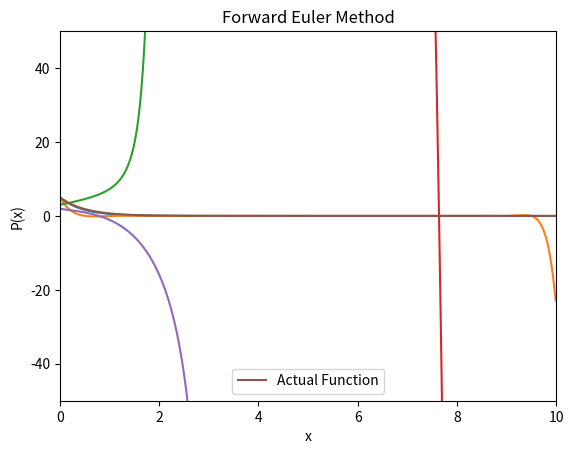

Reproduce this figure in Python.
import copy
import numpy as np
from array import *
import matplotlib.pyplot as plt

class Polynomial:
   
  def __init__(self,l):

    if not isinstance(l,list):
      raise Exception('<class \'Exception\'>\nInput should be a List.')

    for x in l:
      if (not isinstance(x,int)) and (not isinstance(x,float)):
        raise Exception('<class \'Exception\'>\nInput should be a Integer/Float List.')

    self.coeff = l            # Coefficients with coeff[i] being coeffecient of x^i
    self.ord = len(l)         # Order of polynomail

  def __str__(self):

    s = "Coefficients of the polynomial are:\n"
    for x in self.coeff:
      s += str(x)+" "

    return s

  def __add__(self,v):


    if not isinstance(v,Polynomial):
      raise Exception('<class \'Exception\'>\nCan add only Polynomials.')

    lis = []
    l   = min(self.ord,v.ord)
    for x in range(l):
      lis.append(self.coeff[x]+v.coeff[x])

    # Polynomials of different orders can be added
    if v.ord > self.ord:
      for x in range(self.ord,v.ord):
        lis.append((v.coeff[x]))

    if v.ord < self.ord:
      for x in range(v.ord,self.ord):
        lis.append(self.coeff[x])
      
    return Polynomial(lis)

  def __sub__(self,v):

    print(self.ord,v.ord)

    if not isinstance(v,Polynomial):
      raise Exception('<class \'Exception\'>\nCan add only Polynomials.')

    lis = []
    l   = min(self.ord,v.ord)
    for x in range(l):
      lis.append(self.coeff[x]-v.coeff[x])

    if v.ord > self.ord:
      for x in range(self.ord,v.ord):
        lis.append((-1*v.coeff[x]))

    if v.ord < self.ord:
      for x in range(v.ord,self.ord):
        lis.append(self.coeff[x])
      
    return Polynomial(lis)

  def __mul__(self,m):
  
    if isinstance(m,int) or isinstance(m,float):
      for x in range(self.ord):
        self.coeff[x] *= m

      return self

    if isinstance(m,Polynomial):
     
      l   = self.ord+m.ord-1
      lis = [0]*l

      t1  = copy.deepcopy(self.coeff)
      t2  = copy.deepcopy(m.coeff)

      #Powers get added, therefore multiplied elements get new power of x
      for x in range(len(t1)):
        for y in range(len(t2)):
          lis[x+y] += t1[x]*t2[y]
    

      return Polynomial(lis)

  
  def __rmul__(self,m):
  
    if isinstance(m,int) or isinstance(m,float):
      for x in range(self.ord):
        self.coeff[x] *= m

      return self

    if isinstance(m,Polynomial):
     
      l   = self.ord+m.ord-1
      lis = [0]*l

      t1  = copy.deepcopy(self.coeff)
      t2  = copy.deepcopy(m.coeff)

      for x in range(len(t1)):
        for y in range(len(t2)):
          lis[x+y] += t1[x]*t2[y]
    

      return Polynomial(lis)

  def __getitem__(self,i):

    sum  = 0
    prod = 1

    # Returns f(i) where i is given parameter
    for x in range(self.ord):
      sum  += self.coeff[x]*prod
      prod *= i

    return sum

  def show(self,a,b,t=""):

    if a>=b:
      raise Exception('<class \'Exception\'>\nInvalid Range.')

    # Taking x in given range at a spacing of 0.125
    x = np.arange(a,b,0.01)
    y = []
    
    for i in x:
      y.append(round(self[i],4))

    if t=="":
      title =  "Plot of the Polynomial"
      
    else:
      title = t
    
    # Plotting
    plt.plot(np.array(x),np.array(y), label=t)
    

  def fitViaMatrixMethod(self,l):
    ord = len(l)
    xl  = []
    A   = []
    b   = []

    # l is a list of x,y points
    for p in l:

      xl.append(p[0])

      # b is output point
      b.append(p[1])
      row = []
      i   = 1
      for _ in range(ord):
        row.append(i)
        # Substituting given x
        i *= p[0]
      A.append(row)
   

    # Using np function to solve the matrix
    x = (np.linalg.solve(np.array(A),np.array(b))).tolist()
    self.coeff = x
    self.ord   = ord

    # Plotting
    plt.scatter(xl,b,color='r')
    self.show(0,10,'Polynomial Interpolation using matrix method')


  def fitViaLagrangePoly(self,l):

    xl  = []
    yl  = [] 
    for p in range(len(l)):

      xl.append(l[p][0])
      yl.append(l[p][1])
      x = l[p][0]
      y = l[p][1]

      temp = Polynomial([1])
      temp = temp * y

      # Using Lagrange Formula
      for q in range(len(l)):
        if p!=q:
          # Numerator must have polynomials with (x - q[0]) form
          temp = temp * Polynomial([-1*l[q][0],1])
          # Denominator must be sum of product of respective x with other coefficients 
          temp *= 1/(x-l[q][0])

      self += temp
    
    self.ord = len(self.coeff)

    plt.scatter(xl,yl,color='r')
    self.show(min(xl),max(xl)+0.1,'Polynomial Interpolation using Lagrange method')

  def derivative(self):
    d = []
    
    # Constant becomes 0
    for i in range(1,self.ord):
      d.append(i*self.coeff[i]) 

    return Polynomial(d)

  def area(self, a, b):

    I = [0]
    for i in range(self.ord):
      I.append(1.0*self.coeff[i]/(i+1))

    p = Polynomial(I)
    return "Area in the interval ["+str(a)+", "+str(b)+"] is: "+str(p[b]-p[a])
  

def best_fit(points, degree):
    matrix_a = []
    matrix_b = []

    for j in range(degree + 1):
        row = [sum(point[0] ** (j + k) for point in points) for k in range(degree + 1)]
        matrix_a.append(row)
        
        yk = sum(point[1] * (point[0] ** j) for point in points)
        matrix_b.append(yk)

    coefficients = np.linalg.solve(matrix_a, matrix_b)
    polynomial = Polynomial(list(coefficients))
    polynomial.show(0, 10)

    return polynomial

# Forward Euler 
a,b = 0, 10                     
steps = [0.1, 0.5, 1, 2, 3]        # Discretization steps
  
for h in steps:
    x = np.arange(a, b, h)
    y = [5]
    pts = [(a,5)]                 
    
    for i in x[1:]:
      yn = y[-1] - (2*h*y[-1])    
      y.append(yn)  
      pts.append((i,yn))
    p = best_fit(pts,20)        

xa = np.linspace(a,b,1000)
plt.plot(xa, 5*np.exp(-2*xa), label='Actual Function')
plt.ylim(-50, 50)
plt.xlim(0, 10)
plt.xlabel('x')
plt.ylabel('P(x)')
plt.legend()
plt.title('Forward Euler Method')
plt.show()